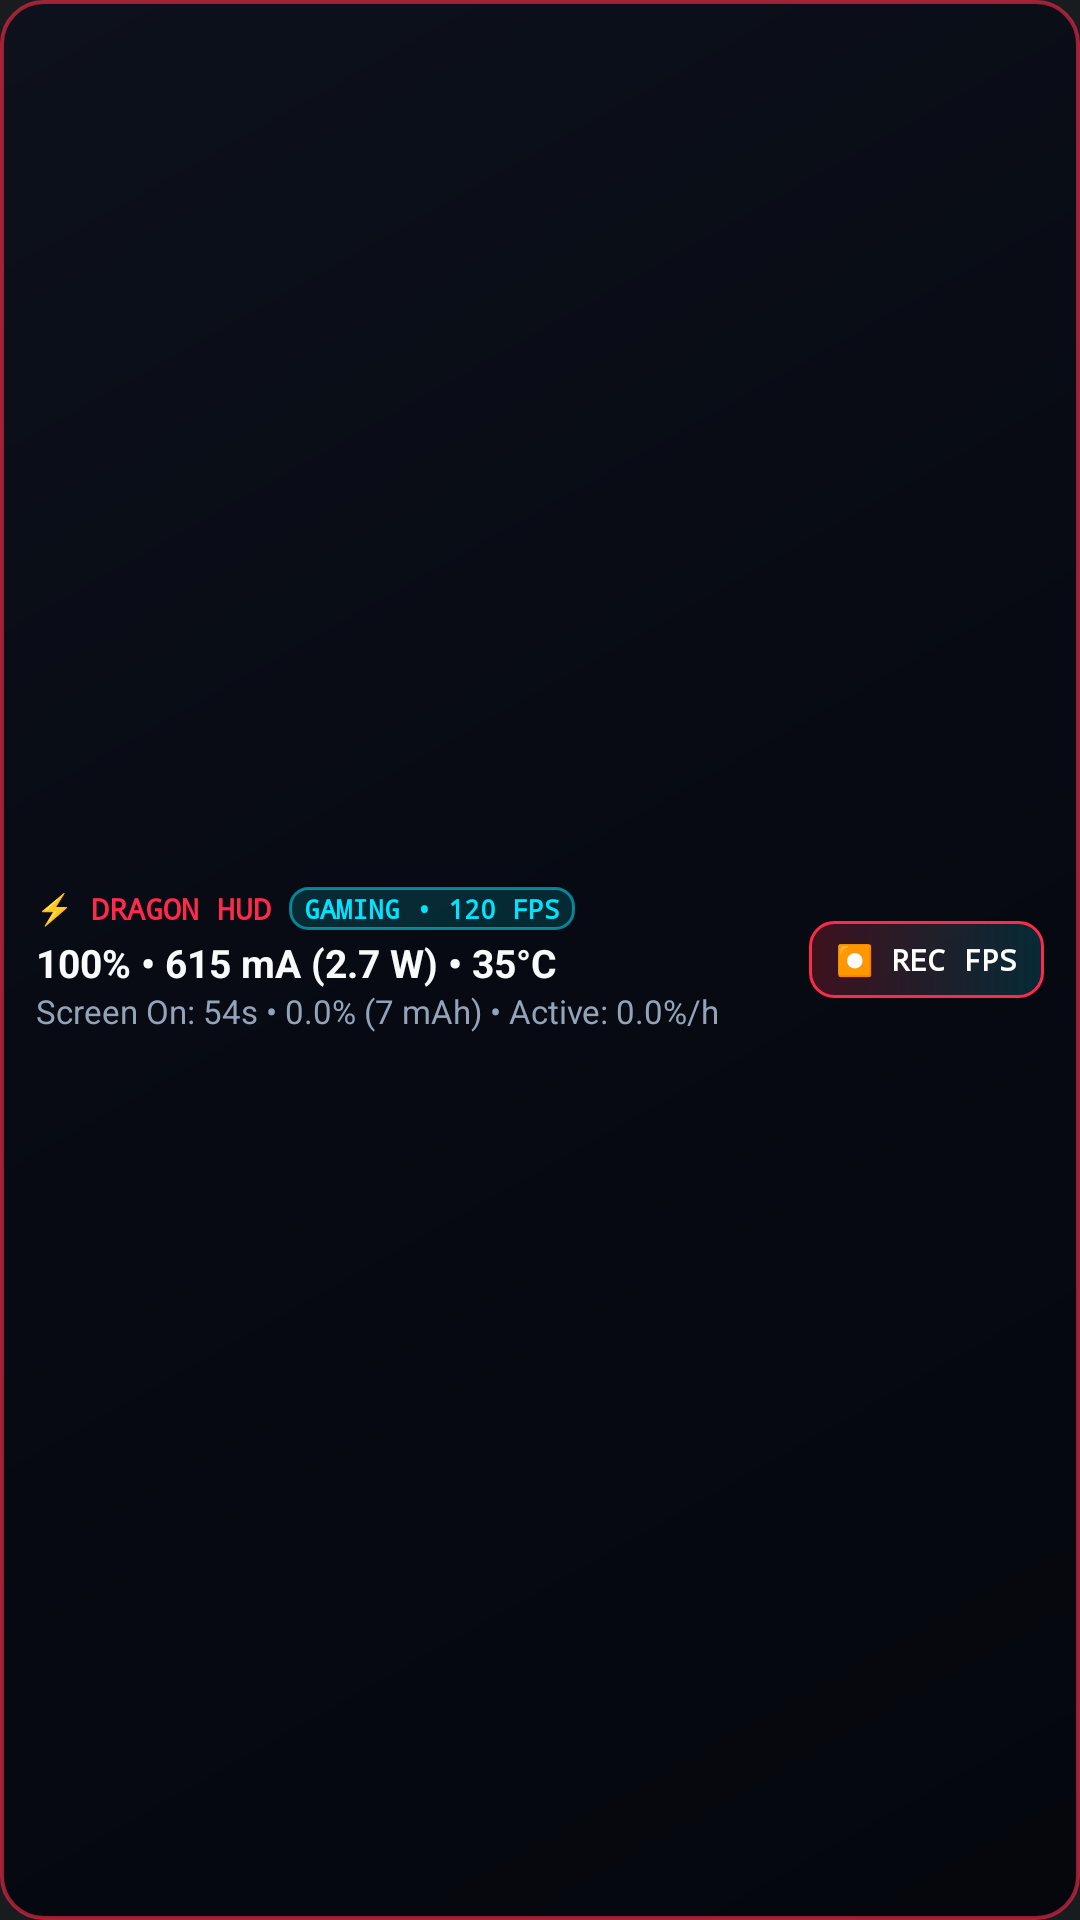

Android layout source for this screen:
<!-- AndroidManifest.xml: application theme Theme.MyApplication -->
<!-- res/layout/notification_gaming_collapsed.xml -->
<?xml version="1.0" encoding="utf-8"?>
<LinearLayout xmlns:android="http://schemas.android.com/apk/res/android"
    android:id="@+id/notif_collapsed_root"
    android:layout_width="match_parent"
    android:layout_height="wrap_content"
    android:background="@drawable/bg_gaming_notif_card"
    android:gravity="center_vertical"
    android:orientation="horizontal"
    android:paddingStart="12dp"
    android:paddingTop="8dp"
    android:paddingEnd="12dp"
    android:paddingBottom="8dp">

    <LinearLayout
        android:layout_width="0dp"
        android:layout_height="wrap_content"
        android:layout_weight="1"
        android:orientation="vertical">

        <LinearLayout
            android:layout_width="wrap_content"
            android:layout_height="wrap_content"
            android:gravity="center_vertical"
            android:orientation="horizontal">

            <TextView
                android:id="@+id/tv_collapsed_header"
                android:layout_width="wrap_content"
                android:layout_height="wrap_content"
                android:fontFamily="monospace"
                android:text="⚡ DRAGON HUD"
                android:textColor="#FF2A4B"
                android:textSize="10sp"
                android:textStyle="bold" />

            <TextView
                android:id="@+id/tv_collapsed_profile_badge"
                android:layout_width="wrap_content"
                android:layout_height="wrap_content"
                android:layout_marginStart="6dp"
                android:background="@drawable/bg_gaming_notif_badge"
                android:fontFamily="monospace"
                android:paddingStart="5dp"
                android:paddingTop="1dp"
                android:paddingEnd="5dp"
                android:paddingBottom="1dp"
                android:text="GAMING • 120 FPS"
                android:textColor="#00E5FF"
                android:textSize="9sp"
                android:textStyle="bold" />
        </LinearLayout>

        <TextView
            android:id="@+id/tv_collapsed_line1"
            android:layout_width="match_parent"
            android:layout_height="wrap_content"
            android:layout_marginTop="2dp"
            android:ellipsize="end"
            android:maxLines="1"
            android:text="100% • 615 mA (2.7 W) • 35°C"
            android:textColor="#F8FAFC"
            android:textSize="13sp"
            android:textStyle="bold" />

        <TextView
            android:id="@+id/tv_collapsed_line2"
            android:layout_width="match_parent"
            android:layout_height="wrap_content"
            android:ellipsize="end"
            android:maxLines="1"
            android:text="Screen On: 54s • 0.0% (7 mAh) • Active: 0.0%/h"
            android:textColor="#94A3B8"
            android:textSize="11sp" />
    </LinearLayout>

    <TextView
        android:id="@+id/btn_collapsed_rec_fps"
        android:layout_width="wrap_content"
        android:layout_height="wrap_content"
        android:layout_marginStart="8dp"
        android:background="@drawable/bg_gaming_notif_btn"
        android:fontFamily="monospace"
        android:gravity="center"
        android:paddingStart="9dp"
        android:paddingTop="6dp"
        android:paddingEnd="9dp"
        android:paddingBottom="6dp"
        android:text="⏺ REC FPS"
        android:textColor="#FFFFFF"
        android:textSize="10sp"
        android:textStyle="bold" />
</LinearLayout>
<!-- resources referenced by this layout -->
<resources>
  <!-- drawable bg_gaming_notif_badge (drawable) -->
  <?xml version="1.0" encoding="utf-8"?>
  <shape xmlns:android="http://schemas.android.com/apk/res/android"
      android:shape="rectangle">
      <solid android:color="#2400E5FF" />
      <corners android:radius="6dp" />
      <stroke
          android:width="1dp"
          android:color="#8800E5FF" />
  </shape>
  <!-- drawable bg_gaming_notif_btn (drawable) -->
  <?xml version="1.0" encoding="utf-8"?>
  <shape xmlns:android="http://schemas.android.com/apk/res/android"
      android:shape="rectangle">
      <gradient
          android:angle="0"
          android:startColor="#38FF2A4B"
          android:endColor="#2600E5FF"
          android:type="linear" />
      <corners android:radius="8dp" />
      <stroke
          android:width="1dp"
          android:color="#FF2A4B" />
  </shape>
  <!-- drawable bg_gaming_notif_card (drawable) -->
  <?xml version="1.0" encoding="utf-8"?>
  <shape xmlns:android="http://schemas.android.com/apk/res/android"
      android:shape="rectangle">
      <gradient
          android:angle="315"
          android:startColor="#0D111C"
          android:centerColor="#070A12"
          android:endColor="#05070D"
          android:type="linear" />
      <corners android:radius="14dp" />
      <stroke
          android:width="1.2dp"
          android:color="#99FF2A4B" />
  </shape>
  <style name="Theme.MyApplication" parent="android:Theme.DeviceDefault.NoActionBar" />
</resources>
